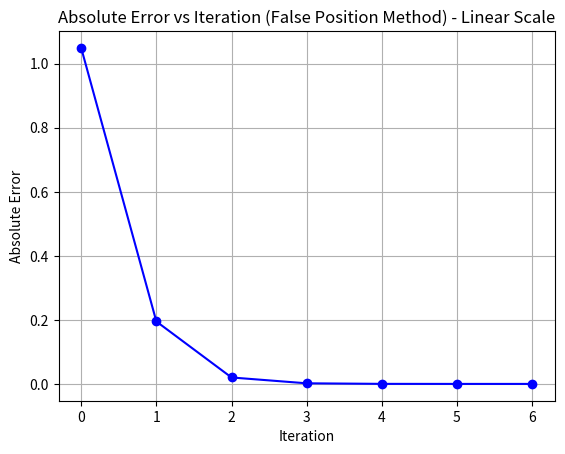
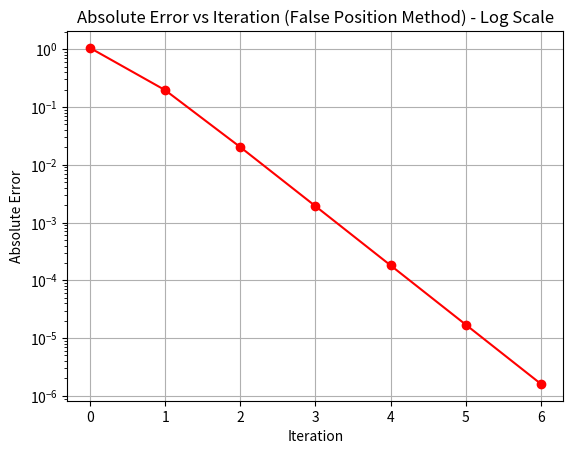

These charts were generated, in order, by the following Python code:
import matplotlib.pyplot as plt
def f(x):
    return x ** 2 - 2 ** x
def false_position_method(f, a, b, max_iter=100, tol=1e-6):
    iterations = 0
    errors_abs = []  # List to store errors
    errors_rel = []  # List to store errors

    while iterations < max_iter:
        c = b - f(b) * (b - a) / (f(b) - f(a)) # False Position Formula
        # Here is calculating of absolute error
        if iterations > 0:
            error_abs = abs(c - b)  # the difference between successive approximations
            error_rel = abs((c - b) / c)  # Relative error
        else:
            error_abs = abs(c - b)  # For the first iteration, we use the initial error
            error_rel = 0  # No relative error for the first iteration, cause there is not previous approximation

        errors_abs.append(error_abs) #Store the errors
        errors_rel.append(error_rel)
        print(f"Iteration {iterations + 1}: Absolute Error = {error_abs}, Relative Error = {error_rel}")

        if error_abs < tol: # Checks for convergence
            break
        if f(c) * f(a) < 0: # Updates the points for the next iteration
            b = c # if the root lies between a and c
        else: # otherwise we set
            a = c
        iterations += 1
    return c, iterations, errors_abs, errors_rel

# Initial guesses found by substitution where the sign changes
a = -1
b = 0.5
root, iter_count, errors_abs, errors_rel = false_position_method(f, a, b)

print(f"\nRoot: {root}")
print(f"Number of iterations: {iter_count}")
print(f"Final Absolute Error: {errors_abs[-1]}")

# Plotting the Graphs
plt.figure(1)
plt.plot(range(iter_count), errors_abs[:iter_count], marker='o', linestyle='-', color='b')
plt.xlabel('Iteration')
plt.ylabel('Absolute Error')
plt.title('Absolute Error vs Iteration (False Position Method) - Linear Scale')
plt.grid(True)

plt.figure(2)
plt.plot(range(iter_count), errors_abs[:iter_count], marker='o', linestyle='-', color='r')
plt.xlabel('Iteration')
plt.ylabel('Absolute Error')
plt.title('Absolute Error vs Iteration (False Position Method) - Log Scale')
plt.grid(True)
plt.yscale('log')
plt.show()





